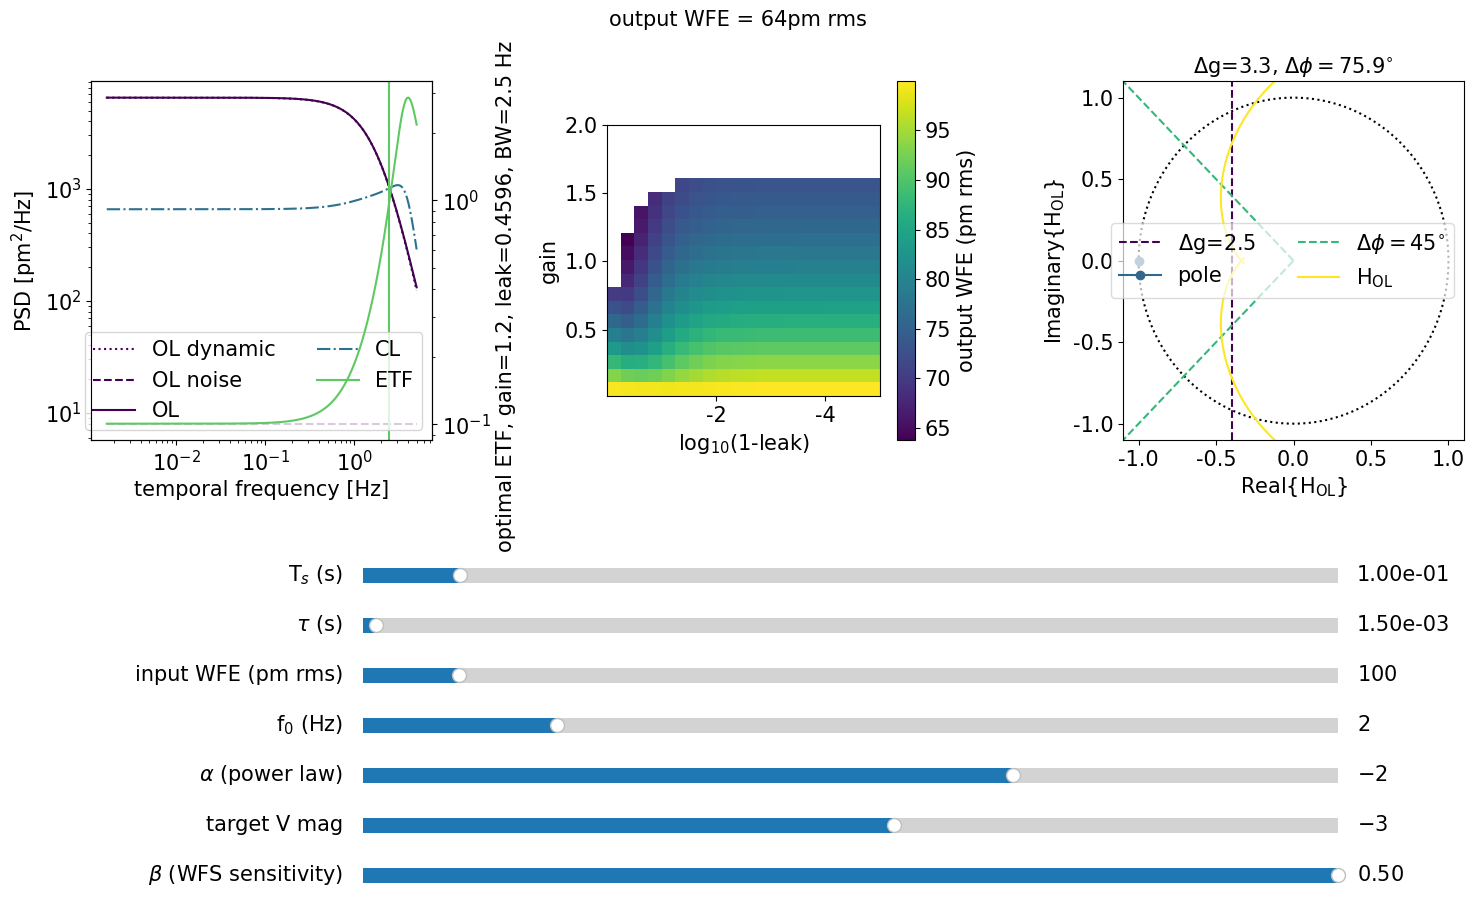

This figure's Python source:
# Copyright 2025 Lawrence Livermore National Security, LLC and other hwo1dGUI Project Developers. See the top-level COPYRIGHT file for details.
#
# SPDX-License-Identifier: MIT

'''
Explore various parameters related to reaching (or not) sigma10 (10 pm rms over 10 minutes) for Habitable Worlds Observatory (HWO), building off of Douglas et al. 2019, Fig. 4.
'''
%matplotlib widget
import numpy as np
import scipy
import matplotlib.pyplot as plt
import matplotlib as mpl
from matplotlib.lines import Line2D
from matplotlib import cm
from matplotlib.widgets import Slider, Button, RadioButtons

#AO transfer functions
Hwfs = lambda s, Ts: (1. - np.exp(-Ts*s))/(Ts*s)
Hzoh=Hwfs
Hlag = lambda s,tau: np.exp(-tau*s)
Hint = lambda s, Ts, g: g/(1. - np.exp(-Ts*s)) #integrator
Hlint=  lambda s, Ts, g, l: g/(1. - l*np.exp(-Ts*s)) #leaky integrator
Hcont = Hlint
Holsplane = lambda s, Ts, tau, g, l:  Hwfs(s, Ts)*Hlag(s,tau)*Hcont(s, Ts, g, l)*Hzoh(s,Ts)
s2f = lambda f: 1.j*2.*np.pi*f
Hol = lambda f, Ts, tau, g, l:  Holsplane(s2f(f),Ts,tau,g,l) #open loop transfer function
Hrej = lambda f, Ts, tau, g, l: 1./(1. + Hol(f, Ts, tau, g, l)) #rejection transfer function


Twfs=100e-3 #WFS frame rate in s
tau=1.5e-3 #delay in s
wfeol=100 #desired input WFE in pm rms between 1/10 m and 5 Hz (Nyquist limit at 10 Hz, but for faster frame rates it's not the full psd; this is done so the input WFE doesn't change with changing frame rate for an apples to apples comparison)
f0=2 #PSD turnover frequency in Hz
pl=-2 #PSD power law, unitless
mv=-3 #magnitude in v band, informing ZWFS noise level based on Douglas et al. 2019 Fig. 4
beta=0.5 #WFS sensitivity, from Douglas et al. fig. 4, originally from, Guyon et al. 2005; 0.5 is for a ZWFS and generally all other WFSs are lower. here specifically this means sensitivity to segment modes. 

def gendata(Twfs,tau,wfeol,f0,pl,mv,beta):
	nframes=1000
	freq=np.logspace(np.log10(1/(10*60)),np.log10(1/Twfs/2),nframes)
	linfreq=np.linspace(np.min(freq),np.max(freq),nframes)
	def getbw(gain,leak): #get bandwidth
		etf=np.abs(Hrej(freq, Twfs, tau, gain,leak))**2
		indsbw=np.where(np.diff(np.sign(etf-1)))[0] #find the zero crossings, including ones higher than the BW
		bw=np.min(freq[indsbw]) #the BW is the minimum frequency
		return bw
	def genpm(Hol): #phase margin
	        phase_margin_point=np.real(Hol)**2+np.imag(Hol)**2-1 #where the curve hits the Unit Circle. the -1 term allows a sign change to occur when it crosses the unit circle
	        phase_margin_inds=np.where(np.diff(np.sign(phase_margin_point)))[0]
	        if len(phase_margin_inds)==0: #if there are no unit circle crossings, it's definitely not an unstable system! in that case just retun dummy numbers to indicate it is stable
	        	return 0,0,180
	        else:
		        pms=180-np.abs(np.angle(Hol[phase_margin_inds])*180/np.pi)
		        indpms=np.where(pms==np.min(pms)) #use the unit circle crossing corresponding to the minimum phase margin
		        pm,phase_margin_ind=pms[indpms],phase_margin_inds[indpms]
		        pmreal,pmimag=np.real(Hol[phase_margin_ind]),np.imag(Hol[phase_margin_ind])
		        return pmreal,pmimag,pm
	def gengm(Hol): #gain margin
	        zero_crossings = np.where(np.diff(np.sign(np.imag(Hol))))[0]
	        zero_points=np.real(Hol[zero_crossings])
	        return np.min(zero_points)
	def genpmgm(Holp,Holn): #generate phase and gain margins
	        pmrealp,pmimagp,pmp=genpm(Holp)
	        pmrealn,pmimajn,pmn=genpm(Holn)
	        gmp,gmn=gengm(Holp),gengm(Holn)
	        return pmp,pmn,gmp,gmn
	def genNyquist(gain,leak): #generate data for Nyquist diagram
		Holp=Hol(freq, Twfs, tau, gain, leak)
		Holn=Hol(-1*freq, Twfs, tau, gain, leak)
		return Holp,Holn
	def pltNyquist(gain,leak): #plot a Nyquist diagram
		Holp,Holn=genNyquist(gain,leak)
		plt.figure()
		plt.plot(np.real(Holp),np.imag(Holp),color='blue')
		plt.plot(np.real(Holn),np.imag(Holn),color='blue')
		plt.ylabel('Imaginary{Hol}')
		plt.xlabel('Real{Hol}')

	def find_phase_and_gain_margins(gain,leak): #given this frame rate and delay, here's a function to find the phase and gain margins
		Holp,Holn=genNyquist(gain,leak)
		pmp,pmn,gmp,gmn=genpmgm(Holp,Holn)
		pm,gm=np.round(np.min([pmp,pmn]),1),np.round(np.min([gmp,gmn]),1)
		return pm,gm
	ngl=20
	garr=np.linspace(0.01,2,ngl)
	#larr=np.linspace(0.01,1,ngl)
	larr=np.flip(1-np.logspace(np.log10(1e-5),np.log10(0.99),ngl))
	glarr=[] #array of all the stable gain and leak pairs
	optwfeglarr=np.zeros((ngl,ngl)) #array to be populated further below with CL WFE as a function of gain and leak to determine optimal gain and leak; here just mark off what parameter space is unstable with nans
	for i in range(len(garr)):
		for j in range(len(larr)):
			pm,gm=find_phase_and_gain_margins(garr[i],larr[j])
			if pm<=45 or -1/gm<=2.5:
				optwfeglarr[i,j]=np.nan
				continue
			else:
				glarr.append([garr[i],larr[j]])

	indfreq5=np.where(freq<=5)
	wfe_unnorm=(freq**2+f0**2)**pl/2
	wfe=wfe_unnorm*wfeol**2/np.trapz(wfe_unnorm[indfreq5],x=freq[indfreq5]) #normalize the input WFE component to the desired input
	ncoeff = (0.5**2)/beta**2*8*10**((-3-mv)/-2.5) #convert from magnitudes to noise coefficient on the noise psd
	noisepsd=np.ones(nframes)*ncoeff
	psdm=wfe+noisepsd
	wfearrm=np.zeros(len(glarr))
	for i in range(len(glarr)):
		etf=np.abs(Hrej(freq, Twfs, tau, glarr[i][0],glarr[i][1])**2)
		wfearrm[i]=np.sqrt(np.trapz(etf*psdm,x=freq))
		optwfeglarr[np.where(garr==glarr[i][0])[0][0],np.where(larr==glarr[i][1])[0][0]]=wfearrm[i]
	optglm=np.array(glarr)[np.where(wfearrm==np.min(wfearrm))]
	if optglm.shape[0]>2: #if there are multiple gains and leaks that equally minimize the wavefront, just pick one
		optglm=optglm[0]
	gm,lm=optglm.flatten()
	etfm=np.abs(Hrej(freq, Twfs, tau, gm,lm)**2)
	bwm=getbw(gm,lm)
	pmargin,gmargin=find_phase_and_gain_margins(gm,lm)
	Holp,Holn=genNyquist(gm,lm)
	return wfearrm,freq,wfe,noisepsd,psdm,etfm,gm,lm,bwm,optwfeglarr,larr,garr,pmargin,gmargin,Holp,Holn

wfearrm,freq,wfe,noisepsd,psdm,etfm,gm,lm,bwm,optwfeglarr,larr,garr,pmargin,gmargin,Holp,Holn=gendata(Twfs,tau,wfeol,f0,pl,mv,beta)

size=15
font = {'family' : 'Times New Roman',
        'size'   : size}

mpl.rc('font', **font)
mpl.rcParams['image.interpolation'] = 'nearest'

colors=cm.viridis(np.linspace(0,0.75,3))
#axis_color = 'lightgoldenrodyellow'
fig,axs=plt.subplots(nrows=1,ncols=3,figsize=(15,10))
ax1,ax2,ax3=axs.ravel()
fig.suptitle('output WFE = '+str(int(round(np.min(wfearrm))))+'pm rms',size=size)

ax1.set_yscale('log')
ax1.set_xscale('log')
ax1.set_ylabel('PSD [pm$^2$/Hz]')
ax1.set_xlabel('temporal frequency [Hz]')
[olpsd_line]=ax1.plot(freq,wfe,color=colors[0],ls=':')
[npsd_line]=ax1.plot(freq,noisepsd,color=colors[0],ls='--')
[olnpsd_line]=ax1.plot(freq,psdm,color=colors[0],ls='-')
[clpsd_line]=ax1.plot(freq,psdm*etfm,color=colors[1],ls='-.')
ax1t=ax1.twinx()
ax1t.set_yscale('log')
ax1t.set_xscale('log')
ax1t.set_ylabel('optimal ETF, gain='+str(np.round(gm,1))+', leak='+str(np.round(lm,4))+', BW='+str(np.round(bwm,1))+' Hz',y=0.4)
[etf_line]=ax1t.plot(freq,np.abs(Hrej(freq, Twfs, tau, gm,lm)**2),color=colors[2])
bwm_line=ax1.axvline(bwm,color=colors[2])


legend_elements=[]
legend_elements.append(Line2D([0], [0], color=colors[0], ls=':',label='OL dynamic'))
legend_elements.append(Line2D([0], [0], color=colors[0], ls='--',label='OL noise'))
legend_elements.append(Line2D([0], [0], color=colors[0], ls='-',label='OL'))
legend_elements.append(Line2D([0], [0], color=colors[1], ls='-.',label='CL'))
legend_elements.append(Line2D([0], [0], color=colors[2], ls='-',label='ETF'))
ax1.legend(loc='lower right',handles=legend_elements,ncol=2)

im=ax2.imshow(optwfeglarr,origin='lower',extent=(np.log10(1-larr[0]),np.log10(1-larr[-1]),garr[0],garr[-1]),aspect=-1*np.log10(1-larr[-1])/garr[-1])
imcb=fig.colorbar(im,label='output WFE (pm rms)',ax=ax2)
ax2.set_xlabel('log$_{10}$(1-leak)')
ax2.set_ylabel('gain')
cbticks=imcb.get_ticks()

colors=cm.viridis(np.linspace(0,1,4))
phasegrid=np.linspace(-np.pi,np.pi,500)
xunit,yunit=np.cos(phasegrid),np.sin(phasegrid)
ax3.plot(xunit,yunit,color='k',ls=':')
gain_margin_limit=2.5
ax3.set_title('$\\Delta$g='+str(round(-1/gmargin,1))+', $\\Delta\\phi='+str(round(pmargin,1))+'^{\\circ}$',size=size)
ax3.axvline(-1/gain_margin_limit,color=colors[0],ls='--',label='$\\Delta$g=2.5')

ax3.plot(-1,0,'-o',color=colors[1],label='pole')
ax3.set_xlim(-1.1,1.1)
ax3.set_ylim(-1.1,1.1)
ax3.plot(np.linspace(-2,0,10),np.linspace(-2,0,10),color=colors[2],ls='--',label='$\\Delta\\phi=45^{\\circ}$')
ax3.plot(np.linspace(-2,0,10),np.linspace(2,0,10),color=colors[2],ls='--')

[nyquistp_line]=ax3.plot(np.real(Holp),np.imag(Holp),color=colors[3],label='H$_\\mathrm{OL}$')
[nyquistn_line]=ax3.plot(np.real(Holn),np.imag(Holn),color=colors[3])
ax3.legend(loc='best',framealpha=0.7,ncol=2)
ax3.set_ylabel('Imaginary{H$_\\mathrm{OL}$}')
ax3.set_xlabel('Real{H$_\\mathrm{OL}$}')
plt.tight_layout()

fig.subplots_adjust(bottom=0.55)

Twfs_ax  = fig.add_axes([0.25, 0.4, 0.65, 0.03])
tau_ax  = fig.add_axes([0.25, 0.35, 0.65, 0.03])
wfeol_ax = fig.add_axes([0.25, 0.3, 0.65, 0.03])
f0_ax  = fig.add_axes([0.25, 0.25, 0.65, 0.03])
pl_ax  = fig.add_axes([0.25, 0.2, 0.65, 0.03])
mv_ax  = fig.add_axes([0.25, 0.15, 0.65, 0.03])
beta_ax  = fig.add_axes([0.25, 0.1, 0.65, 0.03])


Twfs_slider = Slider(Twfs_ax, 'T$_s$ (s)',0.1e-3,1, valinit=Twfs,valfmt='%.2e')
tau_slider = Slider(tau_ax, '$\\tau$ (s)',0.1e-3,100e-3, valinit=tau,valfmt='%.2e')
wfeol_slider = Slider(wfeol_ax, 'input WFE (pm rms)',1.,1000., valinit=wfeol)
f0_slider = Slider(f0_ax, 'f$_0$ (Hz)',1/30/60,10, valinit=f0)
pl_slider = Slider(pl_ax, '$\\alpha$ (power law)',-4,-1, valinit=pl)
mv_slider = Slider(mv_ax, 'target V mag',-15,7, valinit=mv)
beta_slider = Slider(beta_ax, '$\\beta$ (WFS sensitivity)',0.01,0.5, valinit=beta)

def sliders_on_changed(val):
	Twfs=Twfs_slider.val
	tau=tau_slider.val
	wfeol=wfeol_slider.val
	f0=f0_slider.val
	pl=pl_slider.val
	mv=mv_slider.val
	beta=beta_slider.val

	wfearrm,freq,wfe,noisepsd,psdm,etfm,gm,lm,bwm,optwfeglarr,larr,garr,pmargin,gmargin,Holp,Holn=gendata(Twfs,tau,wfeol,f0,pl,mv,beta)


	ax1.set_xlim(freq[0]*0.5,freq[-1]*1.5)
	ax1t.set_xlim(freq[0]*0.5,freq[-1]*1.5)
	ax1ydata=np.array([wfe,noisepsd,psdm,psdm*etfm]).flatten()
	ax1.set_ylim(np.min(ax1ydata)*0.5,np.max(ax1ydata)*1.5)
	ax1t.set_ylim(np.min(np.abs(Hrej(freq, Twfs, tau, gm,lm)**2))*0.5,np.max(np.abs(Hrej(freq, Twfs, tau, gm,lm)**2))*1.5)
	olpsd_line.set_data(freq,wfe)
	npsd_line.set_data(freq,noisepsd)
	olnpsd_line.set_data(freq,psdm)
	clpsd_line.set_data(freq,psdm*etfm)
	ax1t.set_ylabel('optimal ETF, gain='+str(np.round(gm,1))+', leak='+str(np.round(lm,4))+', BW='+str(np.round(bwm,1))+' Hz',y=0.4)
	etf_line.set_data(freq,np.abs(Hrej(freq, Twfs, tau, gm,lm)**2))
	bwm_line.set_xdata(bwm)

	im=ax2.imshow(optwfeglarr,origin='lower',extent=(np.log10(1-larr[0]),np.log10(1-larr[-1]),garr[0],garr[-1]),aspect=-1*np.log10(1-larr[-1])/garr[-1])
	imcb.set_ticklabels(np.linspace(int(round(np.nanmin(optwfeglarr))),int(round(np.nanmax(optwfeglarr))),len(cbticks)).astype(int))

	ax3.set_title('$\\Delta$g='+str(round(-1/gmargin,1))+', $\\Delta\\phi='+str(round(pmargin,1))+'^{\\circ}$',size=size)
	nyquistp_line.set_data(np.real(Holp),np.imag(Holp))
	nyquistn_line.set_data(np.real(Holn),np.imag(Holn))

	fig.suptitle('output WFE = '+str(int(round(np.min(wfearrm))))+'pm rms',size=size)
	fig.canvas.draw_idle()

Twfs_slider.on_changed(sliders_on_changed)
tau_slider.on_changed(sliders_on_changed)
wfeol_slider.on_changed(sliders_on_changed)
f0_slider.on_changed(sliders_on_changed)
pl_slider.on_changed(sliders_on_changed)
mv_slider.on_changed(sliders_on_changed)
pl_slider.on_changed(sliders_on_changed)
beta_slider.on_changed(sliders_on_changed)


plt.show()
